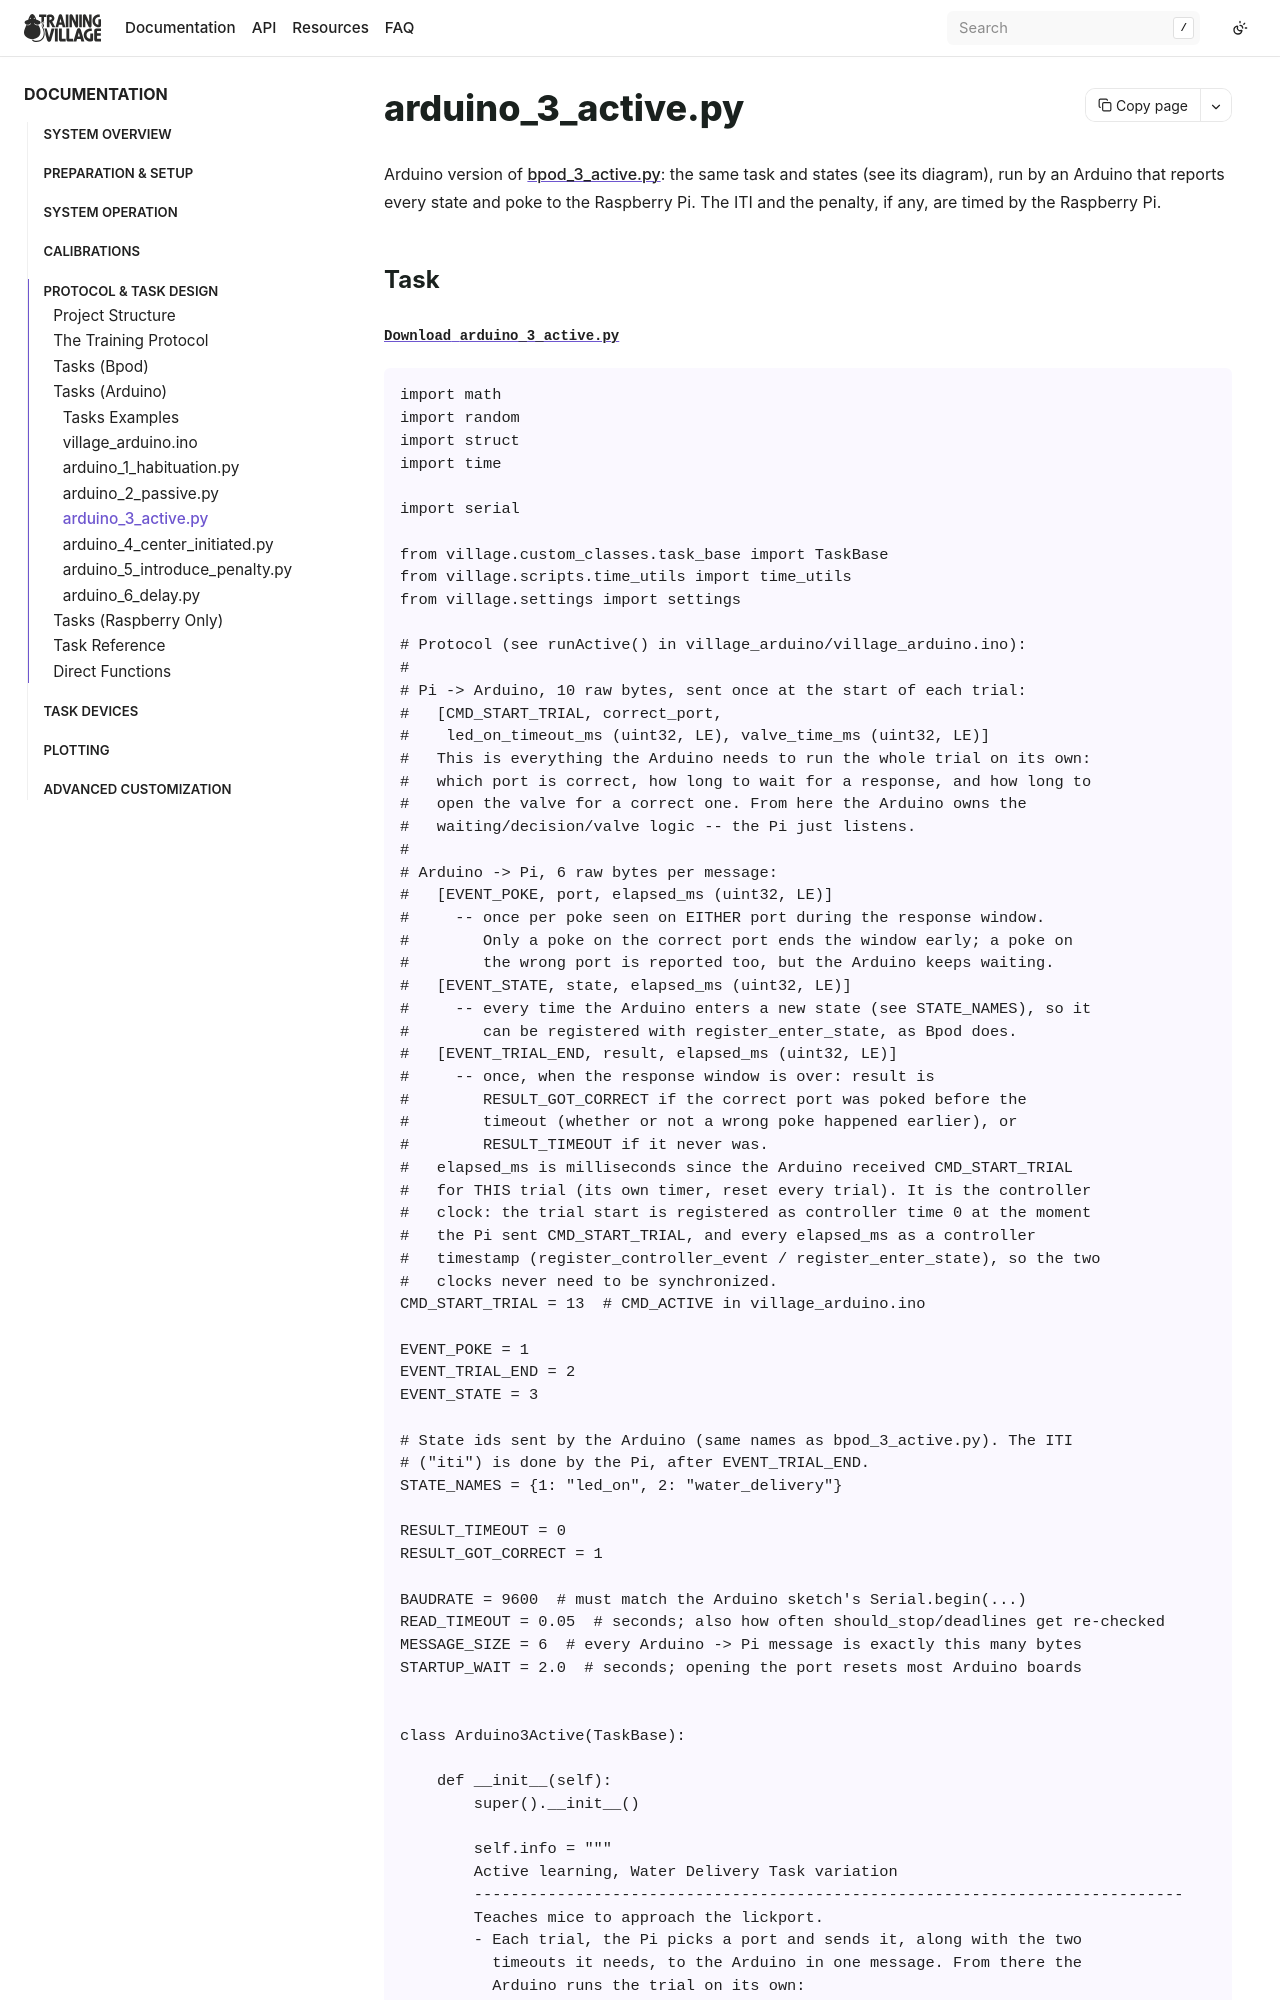

repository: BrainCircuitsBehaviorLab/village · page: examples/arduino_3_active.html · generator: sphinx

## arduino_3_active.py

Arduino version of [bpod_3_active.py](bpod_3_active.md): the same task and states (see its diagram), run by an Arduino that reports every state and poke to the Raspberry Pi. The ITI an
